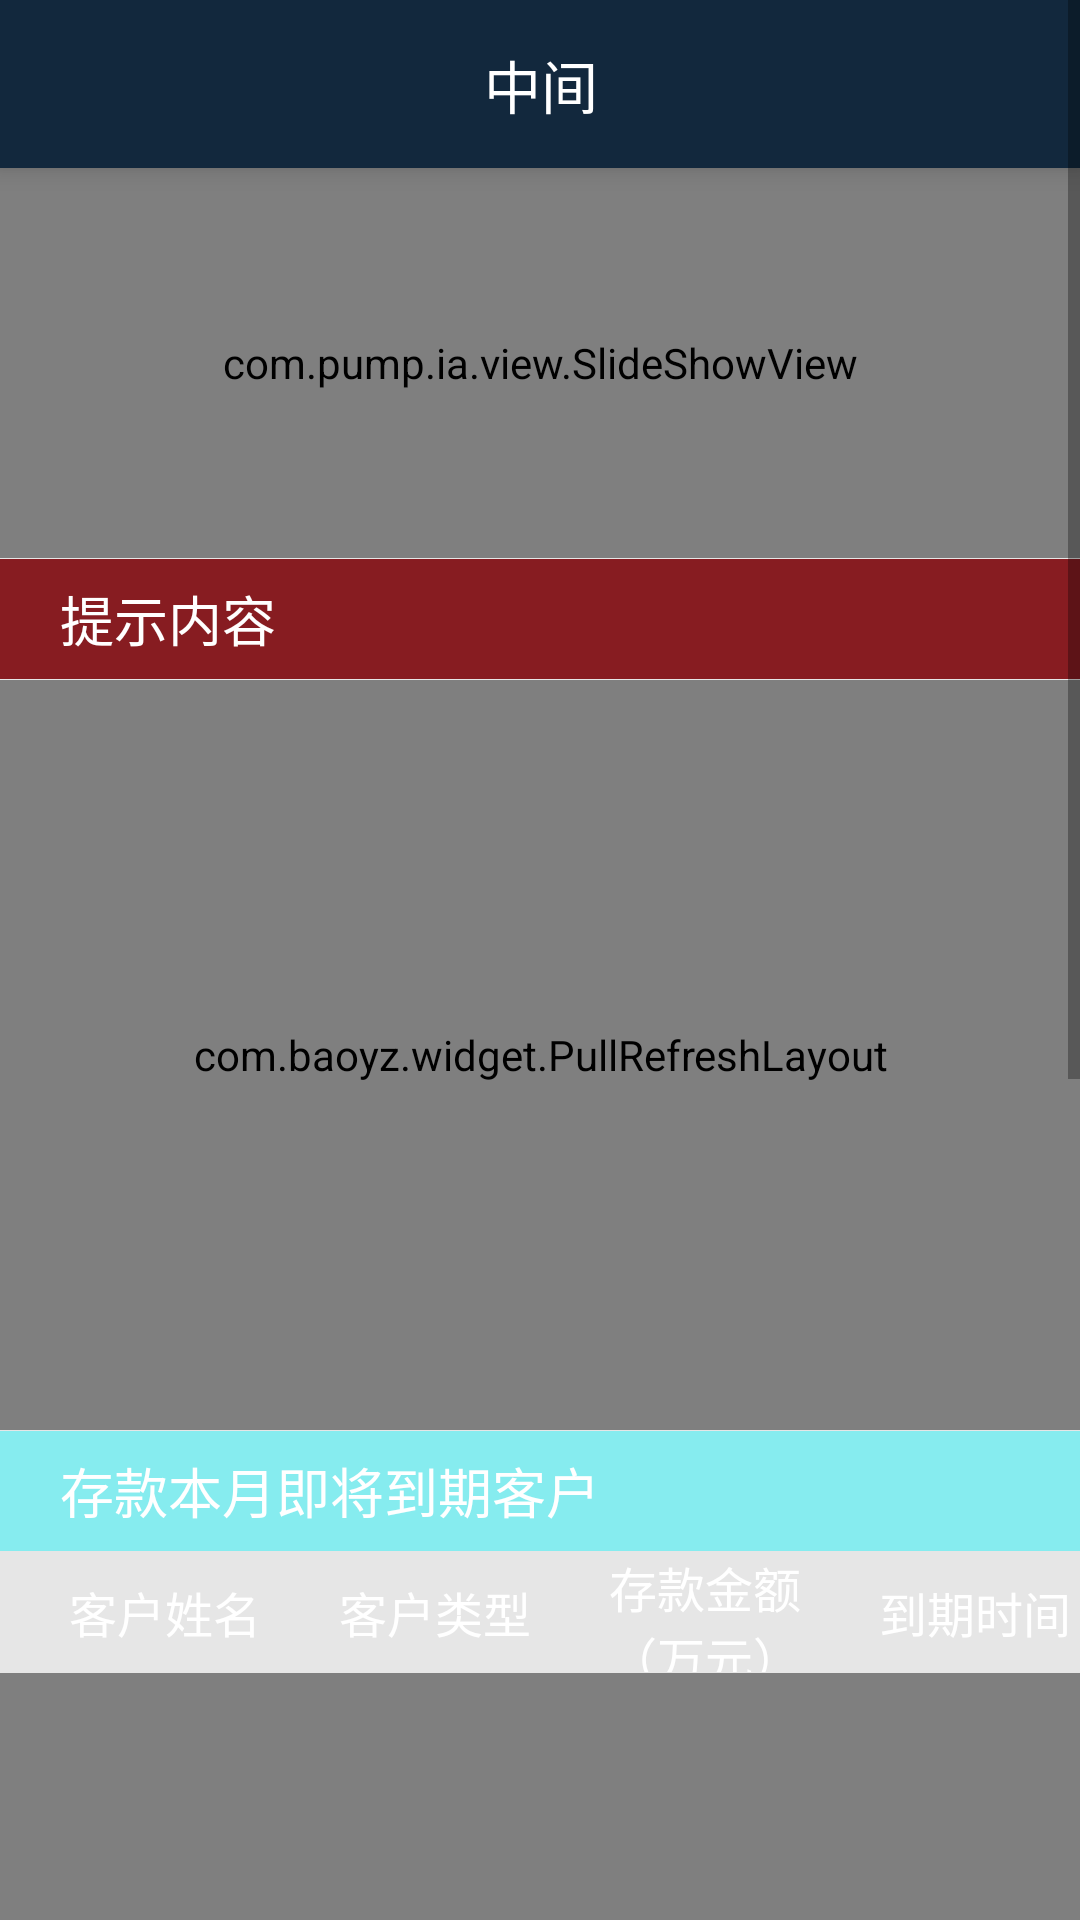

Layout XML and referenced resources for this Android screen:
<!-- AndroidManifest.xml: application theme AppTheme -->
<!-- res/layout/fragment_index.xml -->
<FrameLayout xmlns:android="http://schemas.android.com/apk/res/android"
    xmlns:tools="http://schemas.android.com/tools"
    android:layout_width="match_parent"
    android:layout_height="match_parent"
    android:background="@color/gray_bg"
    tools:context="com.pump.ia.fragment.index.IndexFragment">

    <ScrollView
        android:layout_width="match_parent"
        android:layout_height="match_parent">

    <LinearLayout
        android:orientation="vertical"
        android:layout_width="match_parent"
        android:layout_height="match_parent">
        <include layout="@layout/layout_title"/>

        <com.pump.ia.view.SlideShowView
            android:id="@+id/slideshowView"
            android:layout_width="match_parent"
            android:layout_height="130dp"/>

        <View
            android:background="@color/gray_light"
            android:layout_width="match_parent"
            android:layout_height="1px"/>

        <LinearLayout xmlns:android="http://schemas.android.com/apk/res/android"
            android:orientation="horizontal"
            android:clickable="true"
            android:background="@color/red_dark"
            android:layout_width="match_parent"
            android:layout_height="40dp">

            <TextView
                android:textColor="@color/white"
                android:text="提示内容"
                android:paddingLeft="20dp"
                android:gravity="center_vertical"
                android:layout_weight="3"
                android:textSize="18sp"
                android:layout_width="0dp"
                android:layout_height="match_parent" />

        </LinearLayout>

        <View
            android:background="@color/gray_light"
            android:layout_width="match_parent"
            android:layout_height="1px"/>
        <com.baoyz.widget.PullRefreshLayout
            android:id="@+id/pr_notification"
            android:layout_weight="4"
            android:layout_width="match_parent"
            android:layout_height="250dp">

            <android.support.v7.widget.RecyclerView
                android:id="@+id/rv_notification"
                android:clickable="true"
                android:background="@color/white"
                android:layout_width="match_parent"
                android:layout_height="match_parent">

            </android.support.v7.widget.RecyclerView>

        </com.baoyz.widget.PullRefreshLayout>

        <View
            android:background="@color/gray_light"
            android:layout_width="match_parent"
            android:layout_height="1px"/>

        <TextView
            android:background="@color/blue_band_light"
            android:textColor="@color/white"
            android:text="存款本月即将到期客户"
            android:paddingLeft="20dp"
            android:gravity="center_vertical"
            android:textSize="18sp"
            android:layout_width="match_parent"
            android:layout_height="40dp" />

        <View
            android:background="@color/gray_light"
            android:layout_width="match_parent"
            android:layout_height="1px"/>

        <LinearLayout xmlns:android="http://schemas.android.com/apk/res/android"
            android:orientation="horizontal"
            android:clickable="true"
            android:background="@color/gray_light"
            android:layout_width="match_parent"
            android:layout_height="40dp">

            <TextView
                android:textColor="@color/white"
                android:text="客户姓名"
                android:paddingLeft="20dp"
                android:gravity="center"
                android:layout_weight="1"
                android:textSize="16sp"
                android:layout_width="0dp"
                android:layout_height="match_parent" />

            <TextView
                android:textColor="@color/white"
                android:text="客户类型"
                android:paddingLeft="20dp"
                android:gravity="center"
                android:layout_weight="1"
                android:textSize="16sp"
                android:layout_width="0dp"
                android:layout_height="match_parent" />

            <TextView
                android:textColor="@color/white"
                android:text="存款金额（万元）"
                android:paddingLeft="20dp"
                android:gravity="center"
                android:layout_weight="1"
                android:textSize="16sp"
                android:layout_width="0dp"
                android:layout_height="match_parent" />

            <TextView
                android:textColor="@color/white"
                android:text="到期时间"
                android:paddingLeft="20dp"
                android:gravity="center"
                android:layout_weight="1"
                android:textSize="16sp"
                android:layout_width="0dp"
                android:layout_height="match_parent" />


        </LinearLayout>

        <View
            android:background="@color/gray_light"
            android:layout_width="match_parent"
            android:layout_height="1px"/>

        <com.baoyz.widget.PullRefreshLayout
            android:id="@+id/pr_remind"
            android:layout_weight="5"
            android:layout_width="match_parent"
            android:layout_height="250dp">

            <android.support.v7.widget.RecyclerView
                android:id="@+id/rv_remind"
                android:clickable="true"
                android:background="@color/white"
                android:layout_width="match_parent"
                android:layout_height="match_parent">


            </android.support.v7.widget.RecyclerView>

        </com.baoyz.widget.PullRefreshLayout>

        <View
            android:background="@color/gray_light"
            android:layout_width="match_parent"
            android:layout_height="1px"/>

        <TextView
            android:background="@color/gold"
            android:textColor="@color/white"
            android:text="客户生日提醒"
            android:paddingLeft="20dp"
            android:gravity="center_vertical"
            android:textSize="18sp"
            android:layout_width="match_parent"
            android:layout_height="40dp" />

        <View
            android:background="@color/gray_light"
            android:layout_width="match_parent"
            android:layout_height="1px"/>

        <LinearLayout xmlns:android="http://schemas.android.com/apk/res/android"
            android:orientation="horizontal"
            android:clickable="true"
            android:background="@color/gray_light"
            android:layout_width="match_parent"
            android:layout_height="40dp">

            <TextView
                android:textColor="@color/white"
                android:text="客户姓名"
                android:paddingLeft="20dp"
                android:gravity="center"
                android:layout_weight="1"
                android:textSize="16sp"
                android:layout_width="0dp"
                android:layout_height="match_parent" />

            <TextView
                android:textColor="@color/white"
                android:text="客户类型"
                android:paddingLeft="20dp"
                android:gravity="center"
                android:layout_weight="1"
                android:textSize="16sp"
                android:layout_width="0dp"
                android:layout_height="match_parent" />

            <TextView
                android:textColor="@color/white"
                android:text="出生日期"
                android:paddingLeft="20dp"
                android:gravity="center"
                android:layout_weight="1"
                android:textSize="16sp"
                android:layout_width="0dp"
                android:layout_height="match_parent" />

            <TextView
                android:textColor="@color/white"
                android:text="联系方式"
                android:paddingLeft="20dp"
                android:gravity="center"
                android:layout_weight="1"
                android:textSize="16sp"
                android:layout_width="0dp"
                android:layout_height="match_parent" />


        </LinearLayout>

        <View
            android:background="@color/gray_light"
            android:layout_width="match_parent"
            android:layout_height="1px"/>

        <com.baoyz.widget.PullRefreshLayout
            android:id="@+id/pr_birthday"
            android:layout_weight="5"
            android:layout_width="match_parent"
            android:layout_height="250dp">

            <android.support.v7.widget.RecyclerView
                android:id="@+id/rv_birthday"
                android:clickable="true"
                android:background="@color/white"
                android:layout_width="match_parent"
                android:layout_height="match_parent">


            </android.support.v7.widget.RecyclerView>

        </com.baoyz.widget.PullRefreshLayout>


    </LinearLayout>
    </ScrollView>
</FrameLayout>
<!-- res/layout/layout_title.xml (included above) -->
<?xml version="1.0" encoding="utf-8"?>
<LinearLayout
    xmlns:android="http://schemas.android.com/apk/res/android"
    android:orientation="vertical"
    android:layout_width="match_parent"
    android:background="@color/blue_band_dark"
    android:layout_height="@dimen/title_height"
    android:elevation="5dp">

    <LinearLayout
        android:orientation="horizontal"
        android:layout_width="match_parent"
        android:layout_height="match_parent">

        <TextView
            android:visibility="invisible"
            android:id="@+id/title_left"
            android:gravity="center_vertical"
            android:drawableLeft="@mipmap/left_back_white"
            android:text="返回"
            android:textSize="18sp"
            android:textColor="@color/white"
            android:clickable="true"
            android:layout_weight="3.1"
            android:layout_width="match_parent"
            android:layout_height="match_parent"
            android:background="?android:attr/selectableItemBackgroundBorderless"/>

        <TextView
            android:id="@+id/title_middle"
            android:gravity="center"
            android:text="中间"
            android:textSize="19sp"
            android:textColor="@color/white"
            android:clickable="true"
            android:layout_weight="1.2"
            android:layout_width="match_parent"
            android:layout_height="match_parent"
            android:background="?android:attr/selectableItemBackgroundBorderless"/>

        <TextView
            android:visibility="invisible"
            android:id="@+id/title_right"
            android:gravity="center"
            android:text="右侧"
            android:textSize="18sp"
            android:textColor="@color/white"
            android:clickable="true"
            android:layout_weight="3.1"
            android:layout_width="match_parent"
            android:layout_height="match_parent"
            android:background="?android:attr/selectableItemBackgroundBorderless"/>

        <TextView
            android:visibility="gone"
            android:id="@+id/title_right_icon"
            android:gravity="center"
            android:drawableRight="@android:drawable/ic_menu_search"
            android:clickable="true"
            android:layout_marginRight="20dp"
            android:layout_weight="3.1"
            android:layout_width="match_parent"
            android:layout_height="match_parent"
            android:background="?android:attr/selectableItemBackgroundBorderless"/>

    </LinearLayout>

</LinearLayout>
<!-- resources referenced by this layout -->
<resources>
  <color name="blue_band_dark">#12283d</color>
  <color name="blue_band_light">#86ecef</color>
  <color name="gold">#ffc65d</color>
  <color name="gray_bg">#f0eff5</color>
  <color name="gray_light">#e6e6e6</color>
  <color name="red_dark">#871c21</color>
  <color name="white">#ffffff</color>
  <dimen name="title_height">56dp</dimen>
  <style name="AppTheme" parent="Theme.AppCompat.NoActionBar">
          
          <item name="colorPrimary">@color/blue_band_dark</item>
          <item name="colorPrimaryDark">@color/blue_band_dark</item>
          <item name="colorAccent">@color/red_dark</item>
      </style>
</resources>
